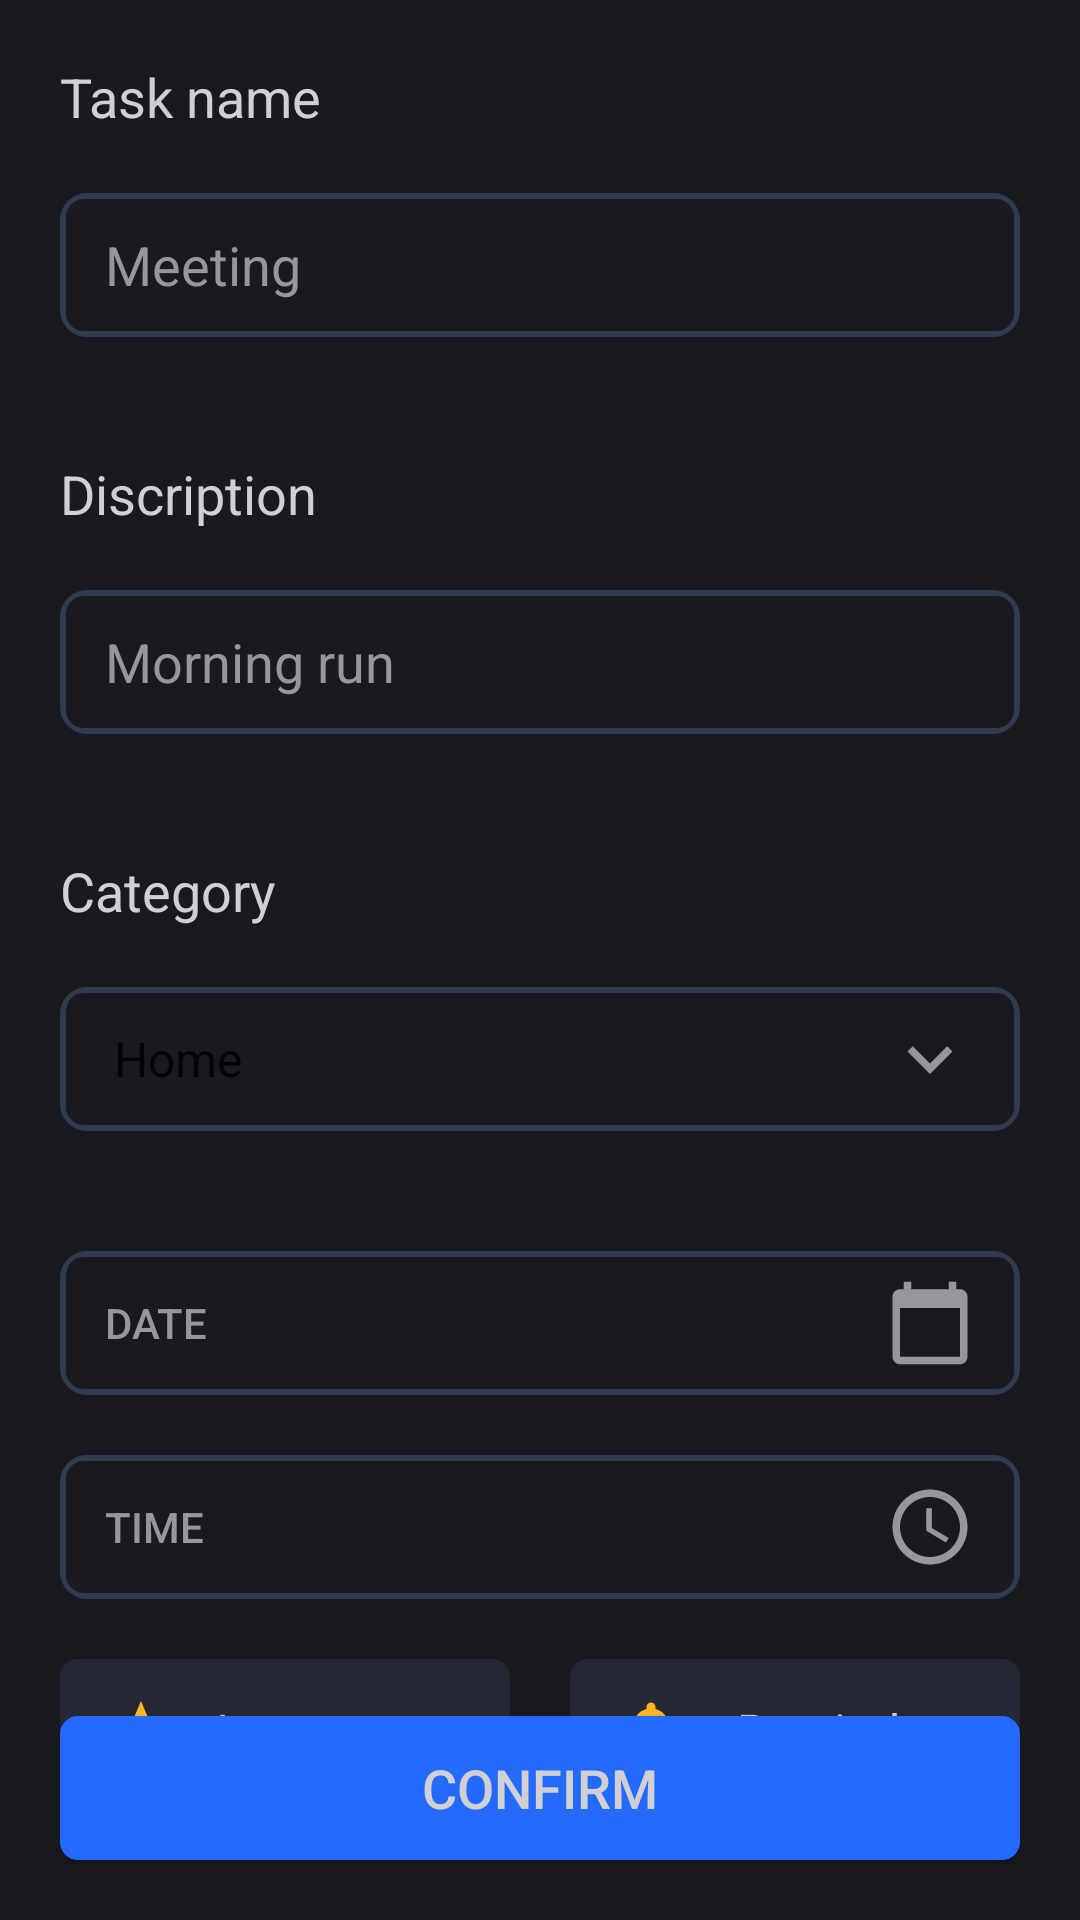

Write the Android layout XML for this screen, with the resource values it uses.
<!-- AndroidManifest.xml: application theme Theme.TODO -->
<!-- res/layout/fragment_add.xml -->
<?xml version="1.0" encoding="utf-8"?>
<androidx.constraintlayout.widget.ConstraintLayout xmlns:android="http://schemas.android.com/apk/res/android"
    xmlns:app="http://schemas.android.com/apk/res-auto"
    xmlns:tools="http://schemas.android.com/tools"
    android:layout_width="match_parent"
    android:layout_height="match_parent"
    android:background="@color/black_russian_900"
    tools:context=".ui.add.AddFragment">

    <TextView
        android:id="@+id/tv_task_name"
        android:layout_width="wrap_content"
        android:layout_height="wrap_content"
        android:layout_marginStart="20dp"
        android:layout_marginTop="20dp"
        android:text="@string/task_name"
        android:textColor="@color/ghost_300"
        android:textSize="18sp"
        app:layout_constraintLeft_toLeftOf="parent"
        app:layout_constraintTop_toTopOf="parent" />

    <EditText
        android:id="@+id/et_task_name"
        android:layout_width="match_parent"
        android:layout_height="48dp"
        android:layout_marginHorizontal="20dp"
        android:layout_marginTop="20dp"
        android:background="@drawable/bg_edit_text"
        android:hint="@string/meeting"
        android:paddingHorizontal="15dp"
        android:textColor="@color/ghost_300"
        android:textColorHint="@color/grey_suit_500"
        app:layout_constraintLeft_toLeftOf="parent"
        app:layout_constraintRight_toRightOf="parent"
        app:layout_constraintTop_toBottomOf="@id/tv_task_name" />

    <TextView
        android:id="@+id/tv_discription"
        android:layout_width="wrap_content"
        android:layout_height="wrap_content"
        android:layout_marginStart="20dp"
        android:layout_marginTop="40dp"
        android:text="@string/discription"
        android:textColor="@color/ghost_300"
        android:textSize="18sp"
        app:layout_constraintLeft_toLeftOf="parent"
        app:layout_constraintTop_toBottomOf="@id/et_task_name" />

    <EditText
        android:id="@+id/et_discription"
        android:layout_width="match_parent"
        android:layout_height="48dp"
        android:layout_marginHorizontal="20dp"
        android:layout_marginTop="20dp"
        android:background="@drawable/bg_edit_text"
        android:hint="@string/morning_run"
        android:paddingHorizontal="15dp"
        android:textColor="@color/ghost_300"
        android:textColorHint="@color/grey_suit_500"
        app:layout_constraintLeft_toLeftOf="parent"
        app:layout_constraintRight_toRightOf="parent"
        app:layout_constraintTop_toBottomOf="@id/tv_discription" />

    <TextView
        android:id="@+id/tv_category"
        android:layout_width="wrap_content"
        android:layout_height="wrap_content"
        android:layout_marginStart="20dp"
        android:layout_marginTop="40dp"
        android:text="@string/category"
        android:textColor="@color/ghost_300"
        android:textSize="18sp"
        app:layout_constraintLeft_toLeftOf="parent"
        app:layout_constraintTop_toBottomOf="@id/et_discription" />

    <androidx.constraintlayout.widget.ConstraintLayout
        android:id="@+id/cl_spinner"
        android:layout_width="match_parent"
        android:layout_height="48dp"
        android:layout_marginHorizontal="20dp"
        android:layout_marginVertical="20dp"
        app:layout_constraintLeft_toLeftOf="parent"
        app:layout_constraintRight_toRightOf="parent"
        app:layout_constraintTop_toBottomOf="@id/tv_category">

        <Spinner
            android:id="@+id/spinner_category"
            android:layout_width="match_parent"
            android:layout_height="48dp"
            android:background="@drawable/bg_edit_text"
            android:entries="@array/category"
            android:paddingHorizontal="10dp"
            android:autofillHints="Select a category"
            app:layout_constraintTop_toTopOf="parent"/>

        <ImageView
            android:layout_width="30dp"
            android:layout_height="30dp"
            android:layout_marginEnd="15dp"
            android:background="@drawable/ic_baseline_keyboard_arrow_down_24"
            app:layout_constraintTop_toTopOf="parent"
            app:layout_constraintRight_toRightOf="parent"
            app:layout_constraintBottom_toBottomOf="parent"/>

    </androidx.constraintlayout.widget.ConstraintLayout>

    <androidx.constraintlayout.widget.ConstraintLayout
        android:id="@+id/cl_date"
        android:layout_width="match_parent"
        android:layout_height="48dp"
        android:layout_marginHorizontal="20dp"
        android:layout_marginVertical="40dp"
        android:background="@drawable/bg_edit_text"
        app:layout_constraintLeft_toLeftOf="parent"
        app:layout_constraintRight_toRightOf="parent"
        app:layout_constraintTop_toBottomOf="@id/cl_spinner">

        <ImageView
            android:id="@+id/iv_calendar"
            android:layout_width="30dp"
            android:layout_height="30dp"
            android:layout_marginEnd="15dp"
            android:background="@drawable/ic_baseline_calendar_today_24"
            app:layout_constraintTop_toTopOf="parent"
            app:layout_constraintRight_toRightOf="parent"
            app:layout_constraintBottom_toBottomOf="parent"/>

        <androidx.appcompat.widget.AppCompatButton
            android:layout_width="match_parent"
            android:layout_height="48dp"
            android:text="@string/date"
            android:gravity="center_vertical"
            android:paddingHorizontal="15dp"
            android:background="@color/transparent"
            android:textColor="@color/grey_suit_500"
            app:layout_constraintTop_toTopOf="parent"
            app:layout_constraintLeft_toLeftOf="parent"
            app:layout_constraintRight_toRightOf="parent"/>

    </androidx.constraintlayout.widget.ConstraintLayout>

    <androidx.constraintlayout.widget.ConstraintLayout
        android:id="@+id/cl_time"
        android:layout_width="match_parent"
        android:layout_height="48dp"
        android:layout_marginHorizontal="20dp"
        android:layout_marginVertical="20dp"
        android:background="@drawable/bg_edit_text"
        app:layout_constraintLeft_toLeftOf="parent"
        app:layout_constraintRight_toRightOf="parent"
        app:layout_constraintTop_toBottomOf="@id/cl_date">

        <ImageView
            android:id="@+id/iv_time"
            android:layout_width="30dp"
            android:layout_height="30dp"
            android:layout_marginEnd="15dp"
            android:background="@drawable/ic_baseline_access_time_24"
            app:layout_constraintTop_toTopOf="parent"
            app:layout_constraintRight_toRightOf="parent"
            app:layout_constraintBottom_toBottomOf="parent"/>

        <androidx.appcompat.widget.AppCompatButton
            android:layout_width="match_parent"
            android:layout_height="48dp"
            android:text="@string/time"
            android:gravity="center_vertical"
            android:paddingHorizontal="15dp"
            android:background="@color/transparent"
            android:textColor="@color/grey_suit_500"
            app:layout_constraintTop_toTopOf="parent"
            app:layout_constraintLeft_toLeftOf="parent"
            app:layout_constraintRight_toRightOf="parent"/>

    </androidx.constraintlayout.widget.ConstraintLayout>

    <androidx.constraintlayout.widget.ConstraintLayout
        android:id="@+id/cl_selection"
        android:layout_width="match_parent"
        android:layout_height="48dp"
        android:layout_marginVertical="20dp"
        android:layout_marginHorizontal="20dp"
        app:layout_constraintTop_toBottomOf="@id/cl_time" >

        <TextView
            android:id="@+id/tv_important"
            android:layout_width="0dp"
            android:layout_height="48dp"
            android:layout_marginEnd="10dp"
            android:text="@string/important"
            android:textColor="@color/ghost_300"
            android:textSize="16sp"
            android:gravity="center"
            android:paddingHorizontal="15dp"
            android:background="@drawable/bg_tv_add"
            app:layout_constraintRight_toLeftOf="@id/tv_reminde"
            app:layout_constraintTop_toTopOf="parent"
            app:layout_constraintLeft_toLeftOf="parent"
            app:drawableStartCompat="@drawable/ic_baseline_star_24"/>

        <TextView
            android:id="@+id/tv_reminde"
            android:layout_width="0dp"
            android:layout_height="48dp"
            android:layout_marginStart="10dp"
            android:text="@string/reminde"
            android:textColor="@color/ghost_300"
            android:textSize="16sp"
            android:gravity="center"
            android:paddingHorizontal="15dp"
            android:background="@drawable/bg_tv_add"
            app:layout_constraintTop_toTopOf="parent"
            app:layout_constraintLeft_toRightOf="@+id/tv_important"
            app:layout_constraintRight_toRightOf="parent"
            app:drawableStartCompat="@drawable/ic_baseline_notifications_24"/>

    </androidx.constraintlayout.widget.ConstraintLayout>

    <androidx.appcompat.widget.AppCompatButton
        android:layout_width="match_parent"
        android:layout_height="48dp"
        android:layout_marginHorizontal="20dp"
        android:layout_marginVertical="20dp"
        android:text="@string/confirm"
        android:textColor="@color/ghost_300"
        android:textSize="18sp"
        android:background="@drawable/bg_btn_confirmation"
        app:layout_constraintBottom_toBottomOf="parent"/>



</androidx.constraintlayout.widget.ConstraintLayout>
<!-- resources referenced by this layout -->
<resources>
  <string-array name="category">
          <item>Home</item>
          <item>Work</item>
          <item>Personal</item>
      </string-array>
  <color name="black_russian_900">#181A20</color>
  <color name="ghost_300">#D0D0D4</color>
  <color name="grey_suit_500">#96979C</color>
  <color name="transparent">#00FFFFFF</color>
  <!-- drawable bg_btn_confirmation (drawable) -->
  <?xml version="1.0" encoding="utf-8"?>
  <shape xmlns:android="http://schemas.android.com/apk/res/android">
      <solid android:color="@color/dogger_blue_700"/>
      <corners android:radius="6dp"/>
  </shape>
  <!-- drawable bg_tv_add (drawable) -->
  <?xml version="1.0" encoding="utf-8"?>
  <shape xmlns:android="http://schemas.android.com/apk/res/android">
      <solid android:color="@color/black_rock_900"/>
      <corners android:radius="6dp"/>
  </shape>
  <!-- drawable ic_baseline_calendar_today_24 (drawable) -->
  <vector android:height="24dp" android:tint="#96979C"
      android:viewportHeight="24" android:viewportWidth="24"
      android:width="24dp" xmlns:android="http://schemas.android.com/apk/res/android">
      <path android:fillColor="@android:color/white" android:pathData="M20,3h-1L19,1h-2v2L7,3L7,1L5,1v2L4,3c-1.1,0 -2,0.9 -2,2v16c0,1.1 0.9,2 2,2h16c1.1,0 2,-0.9 2,-2L22,5c0,-1.1 -0.9,-2 -2,-2zM20,21L4,21L4,8h16v13z"/>
  </vector>
  <!-- drawable ic_baseline_keyboard_arrow_down_24 (drawable) -->
  <vector android:height="24dp" android:tint="#96979C"
      android:viewportHeight="24" android:viewportWidth="24"
      android:width="24dp" xmlns:android="http://schemas.android.com/apk/res/android">
      <path android:fillColor="@android:color/white" android:pathData="M7.41,8.59L12,13.17l4.59,-4.58L18,10l-6,6 -6,-6 1.41,-1.41z"/>
  </vector>
  <!-- drawable ic_baseline_notifications_24 (drawable) -->
  <vector android:height="24dp" android:tint="#FFB524"
      android:viewportHeight="24" android:viewportWidth="24"
      android:width="24dp" xmlns:android="http://schemas.android.com/apk/res/android">
      <path android:fillColor="@android:color/white" android:pathData="M12,22c1.1,0 2,-0.9 2,-2h-4c0,1.1 0.89,2 2,2zM18,16v-5c0,-3.07 -1.64,-5.64 -4.5,-6.32L13.5,4c0,-0.83 -0.67,-1.5 -1.5,-1.5s-1.5,0.67 -1.5,1.5v0.68C7.63,5.36 6,7.92 6,11v5l-2,2v1h16v-1l-2,-2z"/>
  </vector>
  <!-- drawable ic_baseline_star_24 (drawable) -->
  <vector android:height="24dp" android:tint="#FFB524"
      android:viewportHeight="24" android:viewportWidth="24"
      android:width="24dp" xmlns:android="http://schemas.android.com/apk/res/android">
      <path android:fillColor="@android:color/white" android:pathData="M12,17.27L18.18,21l-1.64,-7.03L22,9.24l-7.19,-0.61L12,2 9.19,8.63 2,9.24l5.46,4.73L5.82,21z"/>
  </vector>
  <string name="category">Category</string>
  <string name="confirm">Confirm</string>
  <string name="date">Date</string>
  <string name="discription">Discription</string>
  <string name="important">Important</string>
  <string name="meeting">Meeting</string>
  <string name="morning_run">Morning run</string>
  <string name="reminde">Reminde</string>
  <string name="task_name">Task name</string>
  <string name="time">Time</string>
  <color name="dogger_blue_700">#246BFD</color>
  <color name="biscay_800">#303B50</color>
  <color name="black_rock_900">#252834</color>
  <color name="purple_500">#FF6200EE</color>
  <color name="purple_700">#FF3700B3</color>
  <color name="white">#FFFFFFFF</color>
  <color name="teal_200">#FF03DAC5</color>
  <color name="teal_700">#FF018786</color>
  <color name="black">#FF000000</color>
</resources>
